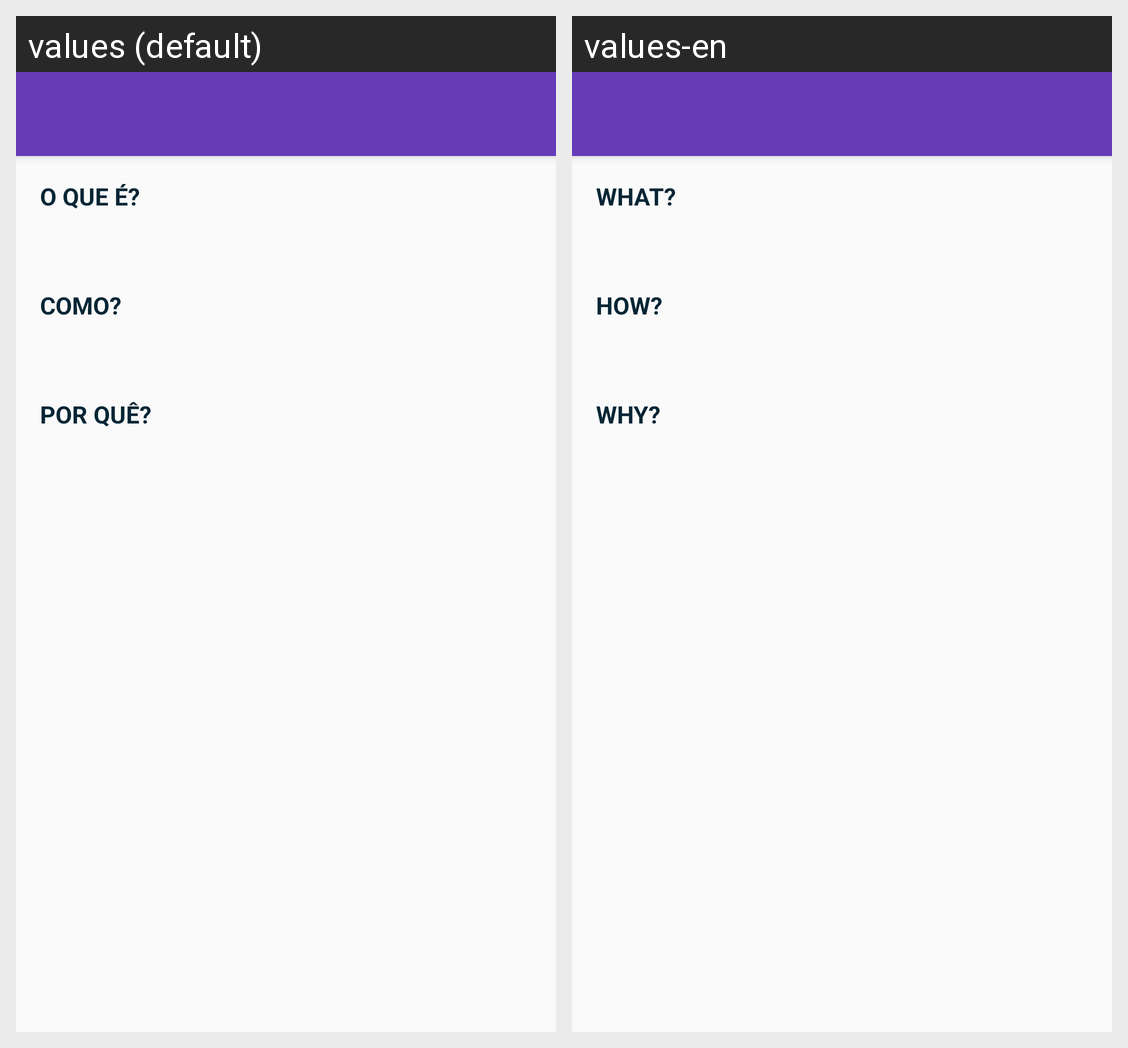

The Android screen above is rendered under two locales of the same app. Produce the string resources it draws, with the default and per-locale values.
Android screen res/layout/activity_info.xml rendered under 2 locales, left to right: values (default), values-en. Device: Nexus 5 (rendered at 1080×1920; each locale shown at half size, 540×960, under a caption strip naming it); theme AppTheme.
Strings drawn on this screen, with the default value and each locale's value (text and hints the layout hard-codes, and strings that could not be matched under every locale, appear in the picture but are not listed):

info_o_que_e
  values: O que é?
  values-en: WHAT?

info_como_
  values: Como?
  values-en: HOW?

info_porqu_
  values: Por quê?
  values-en: WHY?
